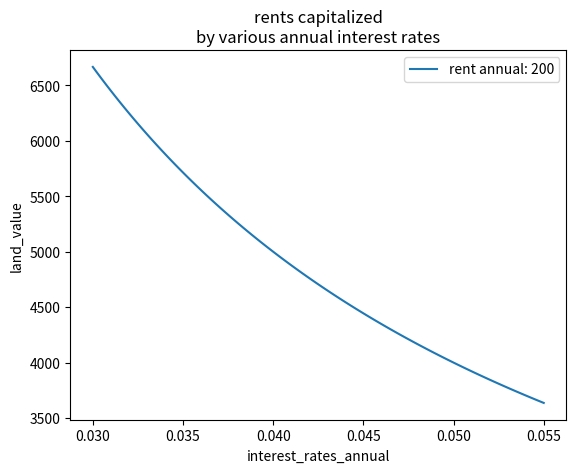

Python code for this plot:
#!/usr/bin/env python3
# -*- coding: utf-8 -*-
"""
Created on Thu Jul 27 20:36:56 2023

@author: wst
"""
# 年度利息率决定的资本化地租
import numpy as np
from matplotlib import pyplot as plt


def getCapitalImage(income_annual, interest_rate_annual):
    capital_image = income_annual / interest_rate_annual
    return capital_image


interest_rates_annual = np.linspace(0.0300, 0.0550, 100)

# rent_annual = float(input("Input annual rent: "))
rent_annual = 200

land_value = getCapitalImage(rent_annual, interest_rates_annual)

plt.plot(
    interest_rates_annual,
    land_value,
    label=f"rent annual: {rent_annual}"
)

plt.title("rents capitalized\nby various annual interest rates")
plt.xlabel("interest_rates_annual")
plt.ylabel("land_value")
plt.legend()
plt.show()
